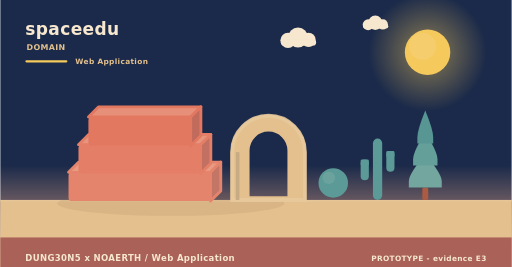
t = 0.00 s
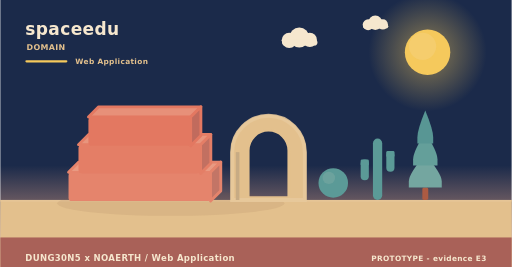
t = 1.67 s
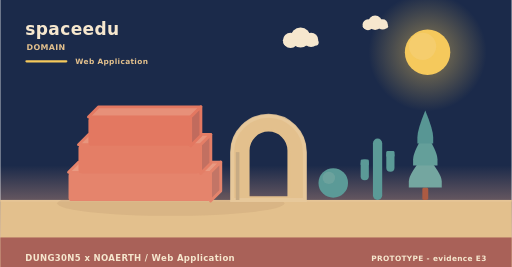
t = 3.33 s
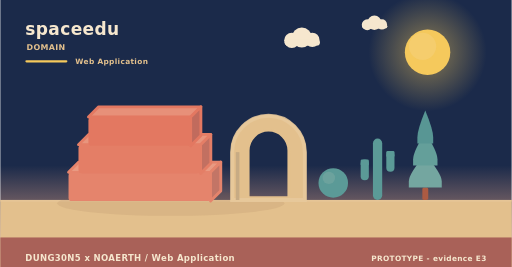
t = 5.00 s
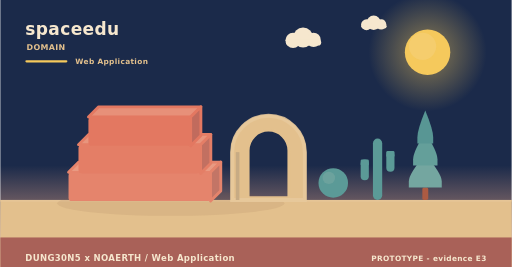
t = 6.67 s
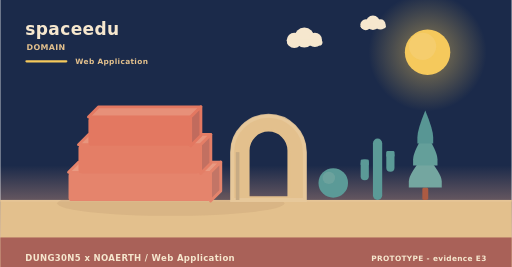
t = 8.33 s

The animated SVG that drew these frames (rendered in a browser with its animation timeline set to each time). Animation: 2 SMIL elements (animateTransform=2); frames cover the first 8.33 s, repeats indefinitely.

<svg xmlns="http://www.w3.org/2000/svg" width="900" height="470" viewBox="0 0 900 470" role="img" aria-label="spaceedu - the problem it addresses"><linearGradient id="skym" x1="0" y1="0" x2="0" y2="1"><stop offset="0" stop-color="#1b2a4a"/><stop offset="0.62" stop-color="#1b2a4a"/><stop offset="1" stop-color="#f3ad8a"/></linearGradient><rect width="900" height="470" fill="url(#skym)"/><radialGradient id="sunm"><stop offset="0.35" stop-color="#f5c95c" stop-opacity="0.34"/><stop offset="1" stop-color="#f5c95c" stop-opacity="0"/></radialGradient><circle cx="752" cy="92" r="104" fill="url(#sunm)"/><circle cx="752" cy="92" r="40" fill="#f5c95c"/><circle cx="743.2" cy="81.6" r="24" fill="#f5d27e" opacity="0.5"/><g><circle cx="524" cy="66" r="17.64" fill="#f6e7ce"/><circle cx="506.36" cy="71.04" r="13.44" fill="#f6e7ce"/><circle cx="542.48" cy="70.2" r="12.6" fill="#f6e7ce"/><rect x="493.76" y="69.36" width="62.16" height="10.92" rx="5.46" fill="#f6e7ce"/><animateTransform attributeName="transform" type="translate" values="0 0;24 0;0 0" dur="36s" begin="0s" repeatCount="indefinite"/></g><g><circle cx="660" cy="40" r="12.6" fill="#f6e7ce"/><circle cx="647.4" cy="43.6" r="9.6" fill="#f6e7ce"/><circle cx="673.2" cy="43" r="9" fill="#f6e7ce"/><rect x="638.4" y="42.4" width="44.4" height="7.8" rx="3.9" fill="#f6e7ce"/><animateTransform attributeName="transform" type="translate" values="0 0;-18 0;0 0" dur="46s" begin="3s" repeatCount="indefinite"/></g><rect x="0" y="352" width="900" height="118" fill="#e3c08d"/><rect x="0" y="352" width="900" height="3" fill="#e6c596"/><text x="44" y="62" font-family="Verdana,DejaVu Sans,sans-serif" font-size="30" font-weight="700" letter-spacing="0.6" fill="#f6e7ce" text-anchor="start">spaceedu</text><text x="46" y="88" font-family="Verdana,DejaVu Sans,sans-serif" font-size="14" font-weight="700" letter-spacing="0.6" fill="#e3c08d" text-anchor="start">DOMAIN</text><rect x="44" y="106" width="74" height="4" rx="2" fill="#f5c95c"/><text x="132" y="112" font-family="Verdana,DejaVu Sans,sans-serif" font-size="13" font-weight="700" letter-spacing="0.6" fill="#e3c08d" text-anchor="start">Web Application</text><ellipse cx="300" cy="358" rx="200" ry="22" fill="rgba(138,90,68,0.11)"/><path d="M120,303.33 L370,303.33 L388,285.33 L138,285.33 Z" fill="#e99a82" stroke="#e5846c" stroke-width="5" stroke-linejoin="round"/><path d="M370,303.33 L388,285.33 L388,336 L370,354 Z" fill="#c37566" stroke="#e5846c" stroke-width="5" stroke-linejoin="round"/><rect x="120" y="303.33" width="250" height="50.67" rx="6" fill="#e5846c"/><path d="M137.5,254.67 L352.5,254.67 L370.5,236.67 L155.5,236.67 Z" fill="#e8957d" stroke="#e47e66" stroke-width="5" stroke-linejoin="round"/><path d="M352.5,254.67 L370.5,236.67 L370.5,287.33 L352.5,305.33 Z" fill="#c27061" stroke="#e47e66" stroke-width="5" stroke-linejoin="round"/><rect x="137.5" y="254.67" width="215" height="50.67" rx="6" fill="#e47e66"/><path d="M155,206 L335,206 L353,188 L173,188 Z" fill="#e79079" stroke="#e37861" stroke-width="5" stroke-linejoin="round"/><path d="M335,206 L353,188 L353,238.67 L335,256.67 Z" fill="#c16b5d" stroke="#e37861" stroke-width="5" stroke-linejoin="round"/><rect x="155" y="206" width="180" height="50.67" rx="6" fill="#e37861"/><path d="M408,352 L408,267.84 A64,64 0 0 1 536,267.84 L536,352 Z M436.16,348 L436.16,264.97 A35.84,35.84 0 0 1 507.84,264.97 L507.84,348 Z" fill="#e3c08d" fill-rule="evenodd" stroke="#e3c08d" stroke-width="5" stroke-linejoin="round"/><path d="M408,352 L408,267.84 A64,64 0 0 1 536,267.84 L536,352 Z" fill="none" stroke="#e8c99d" stroke-width="7" stroke-linecap="round" opacity="0.85"/><rect x="414.4" y="267.84" width="6.4" height="84.16" fill="#c7ab84"/><circle cx="586" cy="322" r="26" fill="#5b9a97"/><circle cx="578.2" cy="313.16" r="10.92" fill="#7aa9a2" opacity="0.55"/><rect x="655.84" y="244" width="16.32" height="108" rx="8.16" fill="#5b9a97"/><rect x="634.24" y="280.72" width="14.4" height="36.72" rx="7.2" fill="#5b9a97"/><rect x="634.24" y="280.72" width="14.4" height="10.8" rx="2.4" fill="#5b9a97"/><rect x="679.36" y="265.6" width="14.4" height="36.72" rx="7.2" fill="#5b9a97"/><rect x="679.36" y="265.6" width="14.4" height="10.8" rx="2.4" fill="#5b9a97"/><rect x="742.78" y="329.92" width="10.44" height="22.08" rx="2.9" fill="#ac5b43"/><path d="M748,271.96 Q719,305.58 719,319.49 Q719,329.92 719,329.92 L777,329.92 Q777,329.92 777,319.49 Q777,305.58 748,271.96 Z" fill="#74a6a0"/><path d="M748,233.32 Q726.54,266.94 726.54,280.85 Q726.54,291.28 726.54,291.28 L769.46,291.28 Q769.46,291.28 769.46,280.85 Q769.46,266.94 748,233.32 Z" fill="#649f9a"/><path d="M748,194.68 Q734.08,228.3 734.08,242.21 Q734.08,252.64 734.08,252.64 L761.92,252.64 Q761.92,252.64 761.92,242.21 Q761.92,228.3 748,194.68 Z" fill="#589694"/><rect x="0" y="418" width="900" height="52" rx="0" fill="#a65c56" opacity="0.94"/><text x="44" y="460" font-family="Verdana,DejaVu Sans,sans-serif" font-size="15" font-weight="700" letter-spacing="0.6" fill="#f6e7ce" text-anchor="start">DUNG30N5 x NOAERTH  /  Web Application</text><text x="856" y="460" font-family="Verdana,DejaVu Sans,sans-serif" font-size="13" font-weight="700" letter-spacing="0.6" fill="#f6e7ce" text-anchor="end">PROTOTYPE  -  evidence E3</text></svg>
